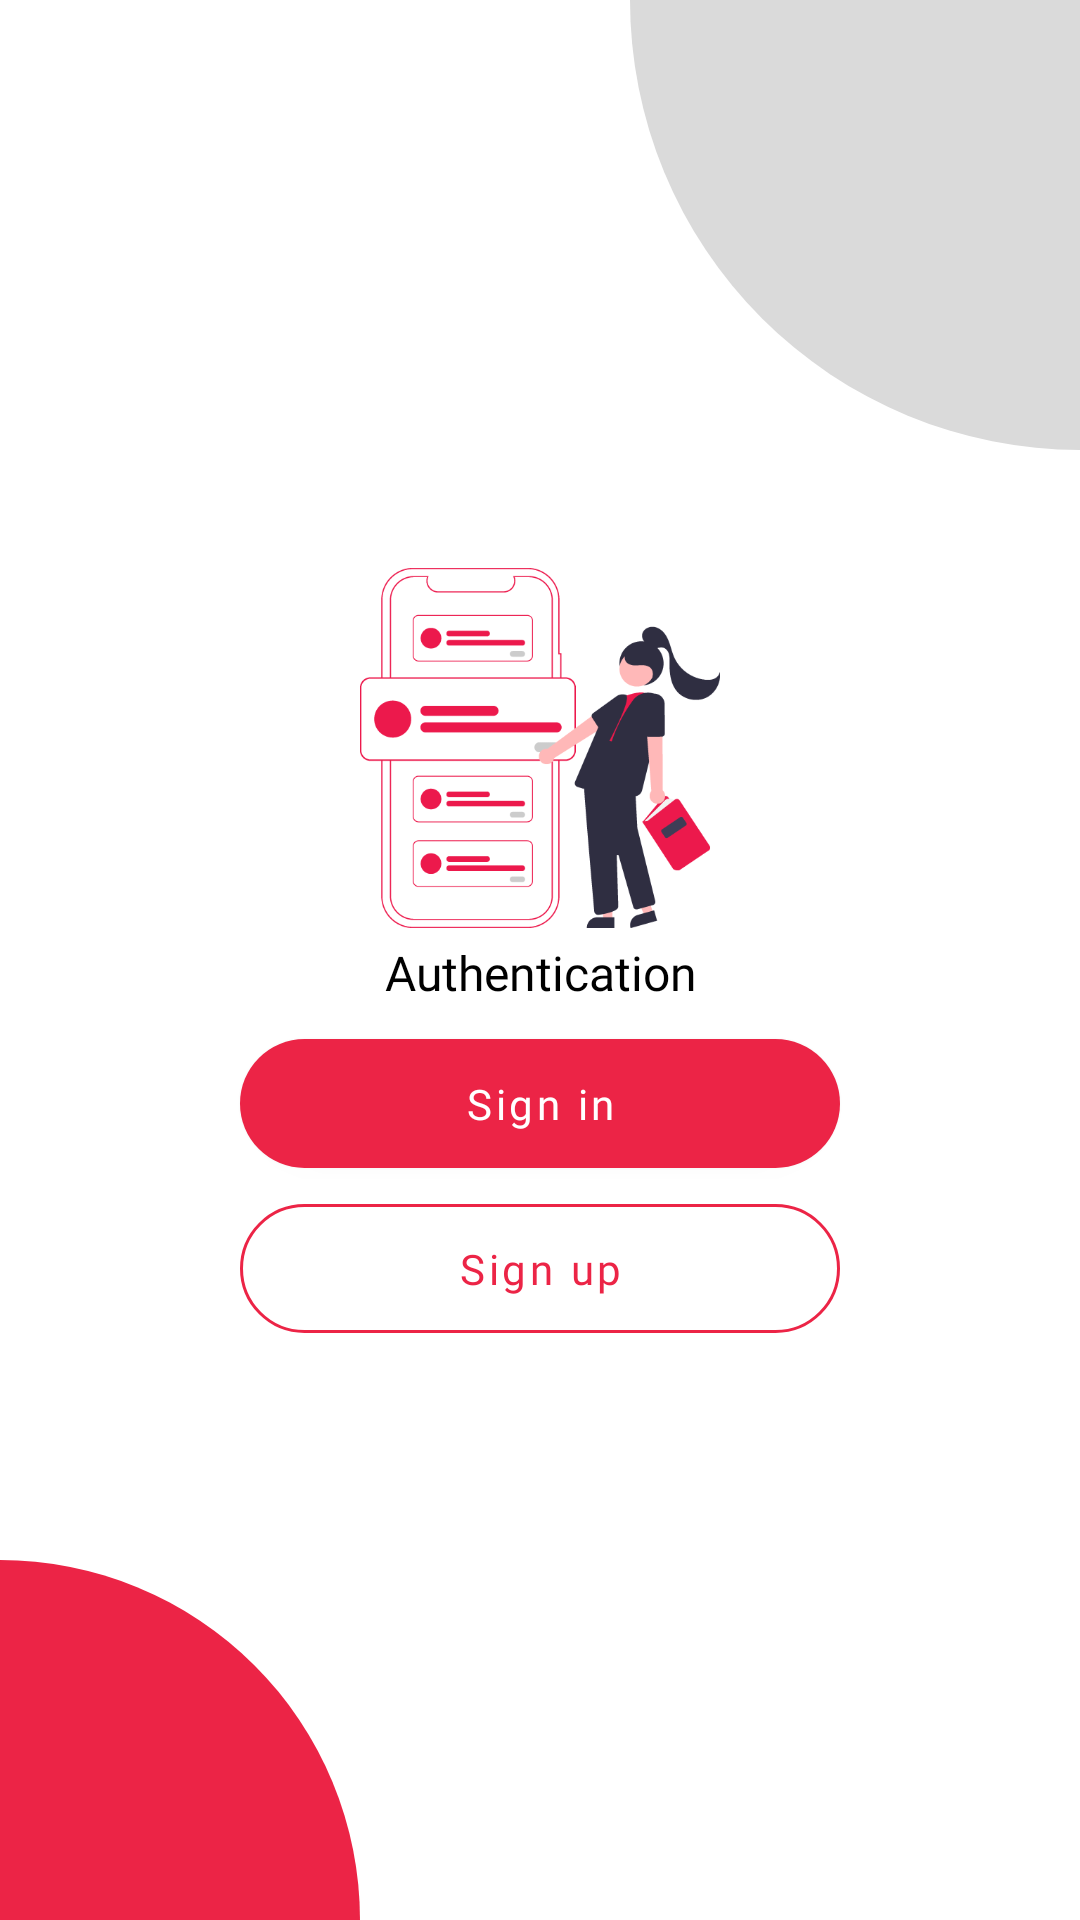

The Android layout XML behind this screen, and the referenced resources:
<!-- AndroidManifest.xml: application theme Theme.SchoolAbsence -->
<!-- res/layout/activity_auth.xml -->
<?xml version="1.0" encoding="utf-8"?>
<RelativeLayout xmlns:android="http://schemas.android.com/apk/res/android"
    xmlns:tools="http://schemas.android.com/tools"
    android:layout_width="match_parent"
    android:layout_height="match_parent"
    xmlns:app="http://schemas.android.com/apk/res-auto"
    tools:context=".View.Authentication.Auth">

    <LinearLayout
        android:layout_width="150dp"
        android:layout_height="150dp"
        android:layout_alignParentEnd="true"
        android:background="@drawable/background_corner_bottom_left" />

    <LinearLayout
        android:layout_width="match_parent"
        android:layout_height="wrap_content"
        android:orientation="vertical"
        android:layout_centerInParent="true"
        android:gravity="center">

        <ImageView
            android:layout_width="120dp"
            android:layout_height="120dp"
            android:src="@drawable/logo_apps"
            android:layout_gravity="center"
            android:layout_marginBottom="6dp"/>

        <TextView
            android:layout_width="match_parent"
            android:layout_height="wrap_content"
            android:text="Authentication"
            android:includeFontPadding="false"
            android:textSize="16sp"
            android:textAlignment="center"
            android:fontFamily="@font/poppins_bold"
            android:textColor="@color/black"
            android:layout_marginBottom="6dp"/>

        <com.google.android.material.button.MaterialButton
            android:id="@+id/sign_in_btn"
            style="@style/Widget.MaterialComponents.Button"
            android:layout_width="wrap_content"
            android:layout_height="wrap_content"
            android:minWidth="200dp"
            android:minHeight="55dp"
            app:cornerRadius="32dp"
            android:text="Sign in"
            android:textSize="14sp"
            android:textAllCaps="false"
            android:fontFamily="@font/poppins_medium"/>

        <com.google.android.material.button.MaterialButton
            android:id="@+id/sign_up_btn"
            style="@style/Widget.MaterialComponents.Button.OutlinedButton"
            android:layout_width="wrap_content"
            android:layout_height="wrap_content"
            android:minWidth="200dp"
            android:minHeight="55dp"
            app:cornerRadius="32dp"
            android:text="Sign up"
            android:textSize="14sp"
            android:textAllCaps="false"
            android:fontFamily="@font/poppins_medium"
            app:strokeColor="@color/red_calm"/>

    </LinearLayout>

    <LinearLayout
        android:layout_width="120dp"
        android:layout_height="120dp"
        android:background="@drawable/background_corner_right_top"
        android:layout_alignParentBottom="true"/>

</RelativeLayout>
<!-- resources referenced by this layout -->
<resources>
  <color name="black">#FF000000</color>
  <color name="red_calm">#EC2446</color>
  <!-- drawable background_corner_bottom_left (drawable) -->
  <?xml version="1.0" encoding="utf-8"?>
  <shape xmlns:android="http://schemas.android.com/apk/res/android">
      <solid android:color="#DADADA"/>
      <corners android:bottomLeftRadius="256dp"/>
  </shape>
  <!-- drawable background_corner_right_top (drawable) -->
  <?xml version="1.0" encoding="utf-8"?>
  <shape xmlns:android="http://schemas.android.com/apk/res/android">
      <solid android:color="@color/red_calm"/>
      <corners android:topRightRadius="200dp"/>
  </shape>
  <!-- drawable logo_apps: png bitmap (drawable, 21055 bytes) -->
  <style name="Theme.SchoolAbsence" parent="Theme.MaterialComponents.DayNight.NoActionBar">
          
          <item name="colorPrimary">@color/red_calm</item>
          <item name="colorPrimaryVariant">@color/red_calm</item>
          <item name="colorOnPrimary">@color/white</item>
          
          <item name="colorSecondary">@color/red_calm</item>
          <item name="colorSecondaryVariant">@color/red_calm</item>
          <item name="colorOnSecondary">@color/black</item>
          
  
          
      </style>
  <color name="white">#FFFFFFFF</color>
</resources>
